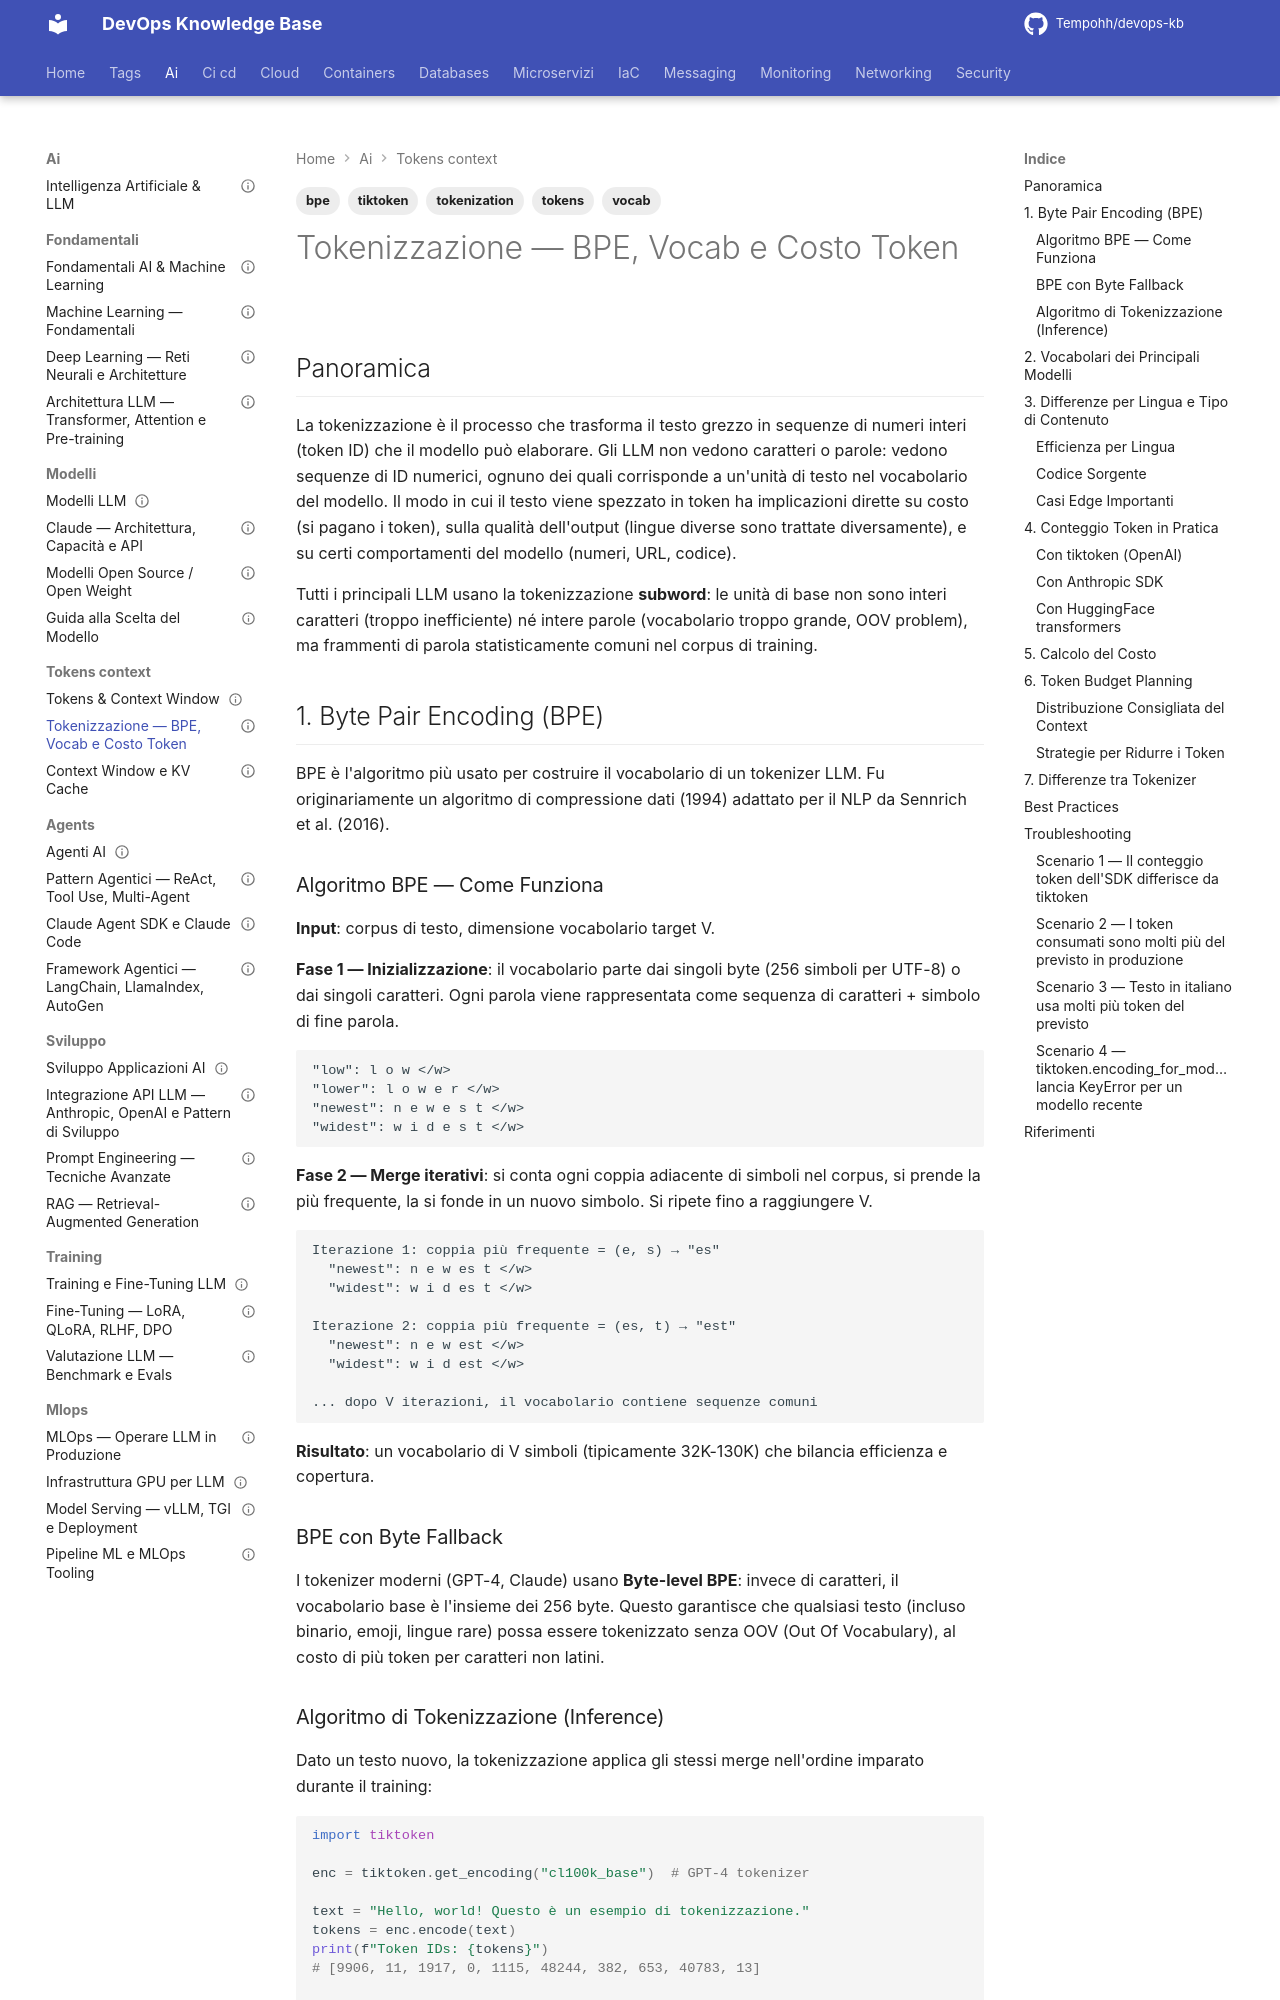

repository: Tempohh/devops-kb · page: ai/tokens-context/tokenizzazione/index.html · generator: mkdocs

---
title: "Tokenizzazione — BPE, Vocab e Costo Token"
slug: tokenizzazione
category: ai
tags: [tokenization, bpe, tiktoken, tokens, vocab]
search_keywords: [tokenizzazione LLM, Byte Pair Encoding, BPE, tiktoken, vocab size, subword tokenization, cl100k_base, Llama tokenizer, SentencePiece, costo token, token counting, lingua e token, codice e token, caratteri speciali token]
parent: ai/tokens-context/_index
related: [ai/tokens-context/context-window, ai/sviluppo/prompt-engineering, ai/modelli/_index]
official_docs: https://github.com/openai/tiktoken
status: reviewed
difficulty: intermediate
last_updated: 2026-09-09
last_verified: 2026-09-09
---

# Tokenizzazione — BPE, Vocab e Costo Token

## Panoramica

La tokenizzazione è il processo che trasforma il testo grezzo in sequenze di numeri interi (token ID) che il modello può elaborare. Gli LLM non vedono caratteri o parole: vedono sequenze di ID numerici, ognuno dei quali corrisponde a un'unità di testo nel vocabolario del modello. Il modo in cui il testo viene spezzato in token ha implicazioni dirette su costo (si pagano i token), sulla qualità dell'output (lingue diverse sono trattate diversamente), e su certi comportamenti del modello (numeri, URL, codice).

Tutti i principali LLM usano la tokenizzazione **subword**: le unità di base non sono interi caratteri (troppo inefficiente) né intere parole (vocabolario troppo grande, OOV problem), ma frammenti di parola statisticamente comuni nel corpus di training.

## 1. Byte Pair Encoding (BPE)

BPE è l'algoritmo più usato per costruire il vocabolario di un tokenizer LLM. Fu originariamente un algoritmo di compressione dati (1994) adattato per il NLP da Sennrich et al. (2016).

### Algoritmo BPE — Come Funziona

**Input**: corpus di testo, dimensione vocabolario target V.

**Fase 1 — Inizializzazione**: il vocabolario parte dai singoli byte (256 simboli per UTF-8) o dai singoli caratteri. Ogni parola viene rappresentata come sequenza di caratteri + simbolo di fine parola.

```
"low": l o w </w>
"lower": l o w e r </w>
"newest": n e w e s t </w>
"widest": w i d e s t </w>
```

**Fase 2 — Merge iterativi**: si conta ogni coppia adiacente di simboli nel corpus, si prende la più frequente, la si fonde in un nuovo simbolo. Si ripete fino a raggiungere V.

```
Iterazione 1: coppia più frequente = (e, s) → "es"
  "newest": n e w es t </w>
  "widest": w i d es t </w>

Iterazione 2: coppia più frequente = (es, t) → "est"
  "newest": n e w est </w>
  "widest": w i d est </w>

... dopo V iterazioni, il vocabolario contiene sequenze comuni
```

**Risultato**: un vocabolario di V simboli (tipicamente 32K-130K) che bilancia efficienza e copertura.

### BPE con Byte Fallback

I tokenizer moderni (GPT-4, Claude) usano **Byte-level BPE**: invece di caratteri, il vocabolario base è l'insieme dei 256 byte. Questo garantisce che qualsiasi testo (incluso binario, emoji, lingue rare) possa essere tokenizzato senza OOV (Out Of Vocabulary), al costo di più token per caratteri non latini.
